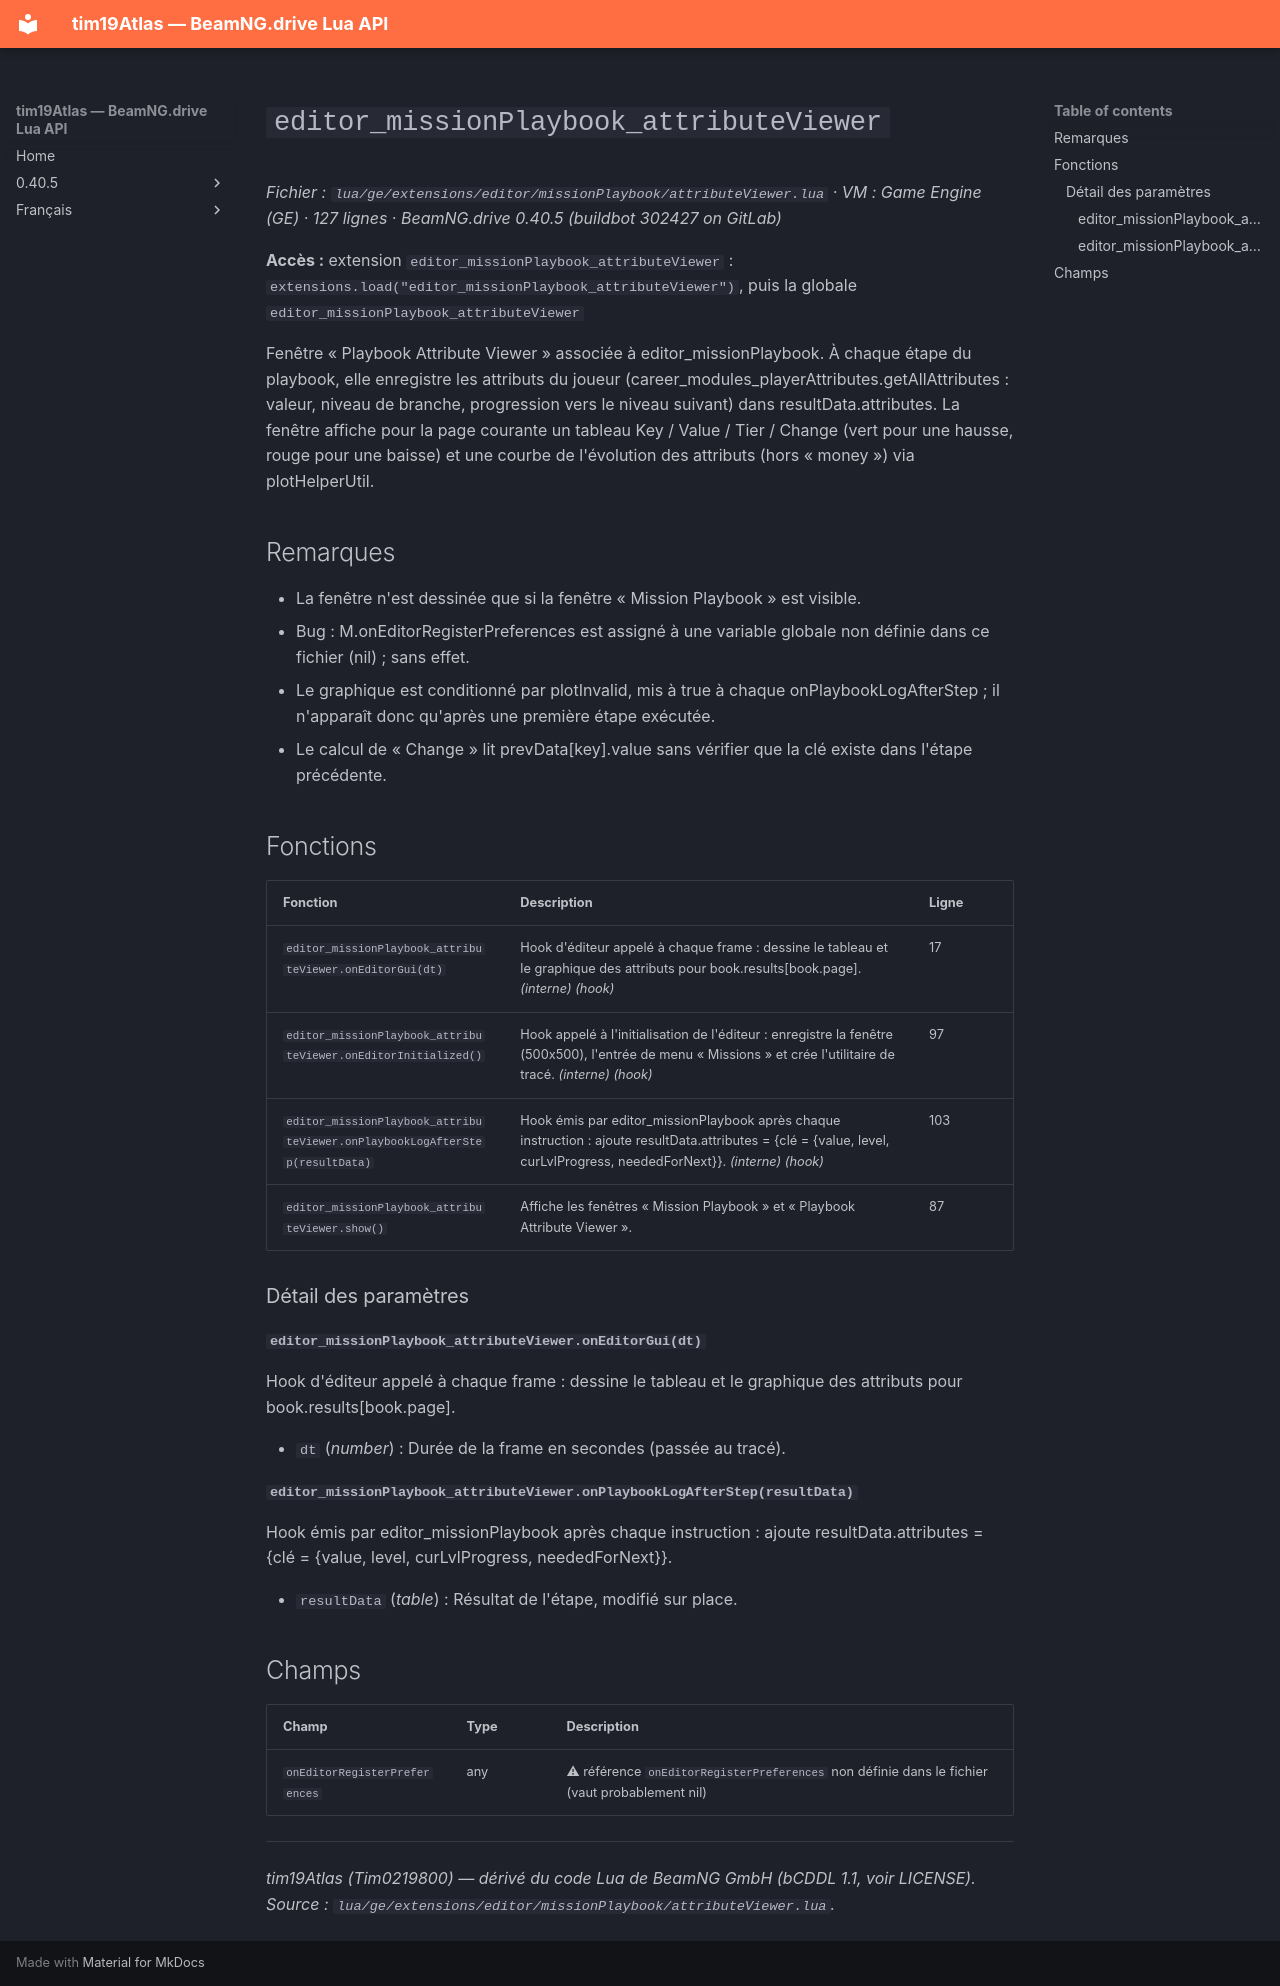

repository: Tim0219800/beamng-lua-atlas · page: fr/0.40.5/ge/extensions/editor/missionPlaybook/attributeViewer.html · generator: mkdocs

# `editor_missionPlaybook_attributeViewer`

*Fichier : `lua/ge/extensions/editor/missionPlaybook/attributeViewer.lua` · VM : Game Engine (GE) · 127 lignes · BeamNG.drive 0.40.5 (buildbot 302427 on GitLab)*

**Accès :** extension `editor_missionPlaybook_attributeViewer` : `extensions.load("editor_missionPlaybook_attributeViewer")`, puis la globale `editor_missionPlaybook_attributeViewer`

Fenêtre « Playbook Attribute Viewer » associée à editor_missionPlaybook. À chaque étape du playbook, elle enregistre les attributs du joueur (career_modules_playerAttributes.getAllAttributes : valeur, niveau de branche, progression vers le niveau suivant) dans resultData.attributes. La fenêtre affiche pour la page courante un tableau Key / Value / Tier / Change (vert pour une hausse, rouge pour une baisse) et une courbe de l'évolution des attributs (hors « money ») via plotHelperUtil.

## Remarques

- La fenêtre n'est dessinée que si la fenêtre « Mission Playbook » est visible.
- Bug : M.onEditorRegisterPreferences est assigné à une variable globale non définie dans ce fichier (nil) ; sans effet.
- Le graphique est conditionné par plotInvalid, mis à true à chaque onPlaybookLogAfterStep ; il n'apparaît donc qu'après une première étape exécutée.
- Le calcul de « Change » lit prevData[key].value sans vérifier que la clé existe dans l'étape précédente.

## Fonctions

| Fonction | Description | Ligne |
|---|---|---|
| `editor_missionPlaybook_attributeViewer.onEditorGui(dt)` | Hook d'éditeur appelé à chaque frame : dessine le tableau et le graphique des attributs pour book.results[book.page]. *(interne)* *(hook)* | 17 |
| `editor_missionPlaybook_attributeViewer.onEditorInitialized()` | Hook appelé à l'initialisation de l'éditeur : enregistre la fenêtre (500x500), l'entrée de menu « Missions » et crée l'utilitaire de tracé. *(interne)* *(hook)* | 97 |
| `editor_missionPlaybook_attributeViewer.onPlaybookLogAfterStep(resultData)` | Hook émis par editor_missionPlaybook après chaque instruction : ajoute resultData.attributes = {clé = {value, level, curLvlProgress, neededForNext}}. *(interne)* *(hook)* | 103 |
| `editor_missionPlaybook_attributeViewer.show()` | Affiche les fenêtres « Mission Playbook » et « Playbook Attribute Viewer ». | 87 |

### Détail des paramètres

#### `editor_missionPlaybook_attributeViewer.onEditorGui(dt)`

Hook d'éditeur appelé à chaque frame : dessine le tableau et le graphique des attributs pour book.results[book.page].

- `dt` (*number*) : Durée de la frame en secondes (passée au tracé).

#### `editor_missionPlaybook_attributeViewer.onPlaybookLogAfterStep(resultData)`

Hook émis par editor_missionPlaybook après chaque instruction : ajoute resultData.attributes = {clé = {value, level, curLvlProgress, neededForNext}}.

- `resultData` (*table*) : Résultat de l'étape, modifié sur place.

## Champs

| Champ | Type | Description |
|---|---|---|
| `onEditorRegisterPreferences` | any |  ⚠ référence `onEditorRegisterPreferences` non définie dans le fichier (vaut probablement nil) |

---
*tim19Atlas (Tim0219800) — dérivé du code Lua de BeamNG GmbH (bCDDL 1.1, voir LICENSE). Source : `lua/ge/extensions/editor/missionPlaybook/attributeViewer.lua`.*
